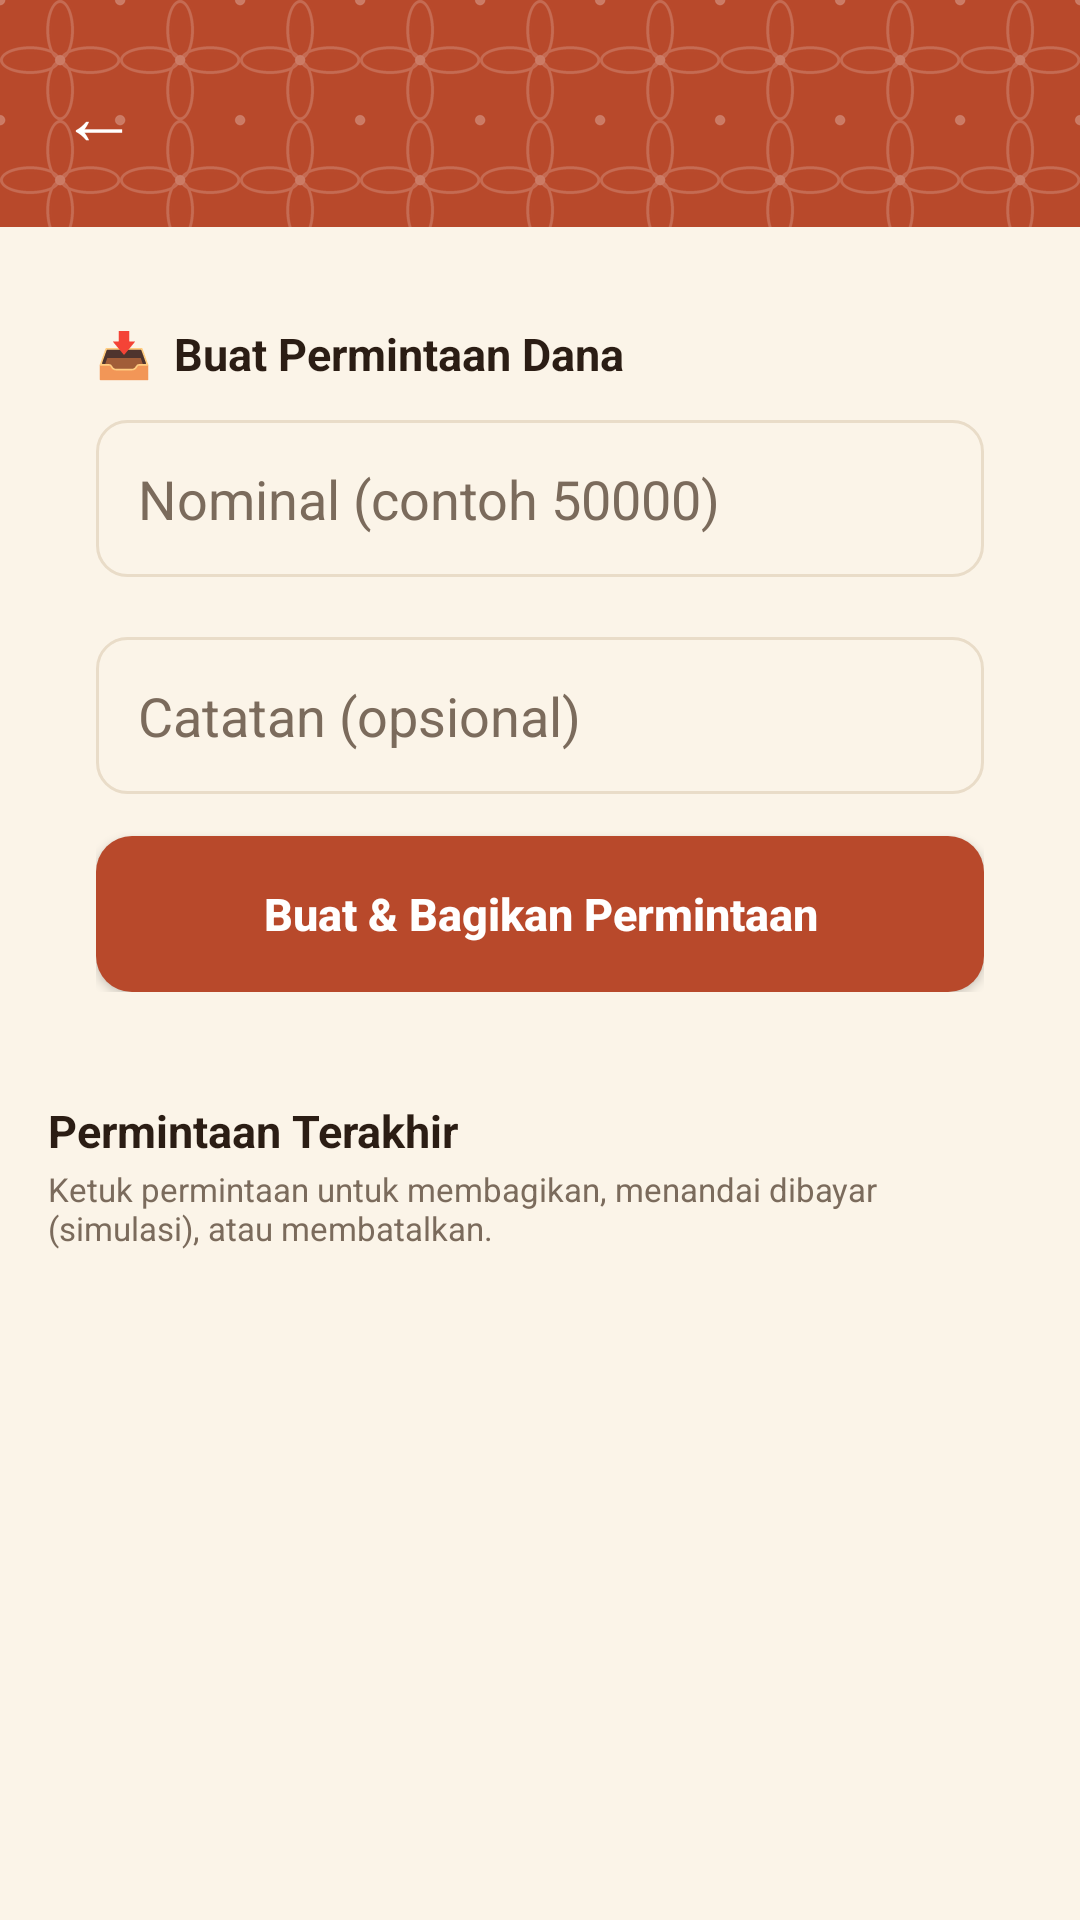

Reconstruct the res/layout file that produces this screen, plus the resources it refers to.
<!-- AndroidManifest.xml: application theme Theme.DompetMini -->
<!-- res/layout/activity_minta.xml -->
<?xml version="1.0" encoding="utf-8"?>
<LinearLayout xmlns:android="http://schemas.android.com/apk/res/android"
    android:layout_width="match_parent"
    android:layout_height="match_parent"
    android:background="@color/bg"
    android:orientation="vertical">

    <include layout="@layout/view_header" />

    <ScrollView
        android:layout_width="match_parent"
        android:layout_height="match_parent">

        <LinearLayout
            android:layout_width="match_parent"
            android:layout_height="wrap_content"
            android:orientation="vertical"
            android:padding="16dp">

            <LinearLayout
                android:layout_width="match_parent"
                android:layout_height="wrap_content"
                android:background="@drawable/bg_card"
                android:orientation="vertical"
                android:padding="16dp">

                <TextView
                    android:layout_width="wrap_content"
                    android:layout_height="wrap_content"
                    android:text="📥  Buat Permintaan Dana"
                    android:textColor="@color/textPrimary"
                    android:textSize="15sp"
                    android:textStyle="bold" />

                <EditText
                    android:id="@+id/etAmount"
                    android:layout_width="match_parent"
                    android:layout_height="wrap_content"
                    android:layout_marginTop="12dp"
                    android:background="@drawable/bg_input"
                    android:hint="Nominal (contoh 50000)"
                    android:inputType="number"
                    android:maxLength="9"
                    android:maxLines="1"
                    android:padding="14dp"
                    android:textColor="@color/textPrimary"
                    android:textColorHint="@color/textSecondary" />

                <LinearLayout
                    android:id="@+id/rowChips"
                    android:layout_width="match_parent"
                    android:layout_height="wrap_content"
                    android:layout_marginStart="-4dp"
                    android:layout_marginTop="10dp"
                    android:layout_marginEnd="-4dp"
                    android:orientation="horizontal" />

                <EditText
                    android:id="@+id/etNote"
                    android:layout_width="match_parent"
                    android:layout_height="wrap_content"
                    android:layout_marginTop="10dp"
                    android:background="@drawable/bg_input"
                    android:hint="Catatan (opsional)"
                    android:inputType="text"
                    android:maxLength="40"
                    android:maxLines="1"
                    android:padding="14dp"
                    android:textColor="@color/textPrimary"
                    android:textColorHint="@color/textSecondary" />

                <Button
                    android:id="@+id/btnCreate"
                    android:layout_width="match_parent"
                    android:layout_height="52dp"
                    android:layout_marginTop="14dp"
                    android:background="@drawable/bg_button_accent"
                    android:text="Buat &amp; Bagikan Permintaan"
                    android:textAllCaps="false"
                    android:textColor="@color/white"
                    android:textSize="15sp"
                    android:textStyle="bold" />
            </LinearLayout>

            <TextView
                android:layout_width="wrap_content"
                android:layout_height="wrap_content"
                android:layout_marginTop="20dp"
                android:text="Permintaan Terakhir"
                android:textColor="@color/textPrimary"
                android:textSize="15sp"
                android:textStyle="bold" />

            <TextView
                android:layout_width="wrap_content"
                android:layout_height="wrap_content"
                android:layout_marginTop="2dp"
                android:layout_marginBottom="10dp"
                android:text="Ketuk permintaan untuk membagikan, menandai dibayar (simulasi), atau membatalkan."
                android:textColor="@color/textSecondary"
                android:textSize="11sp" />

            <TextView
                android:id="@+id/tvEmpty"
                android:layout_width="match_parent"
                android:layout_height="wrap_content"
                android:gravity="center"
                android:padding="24dp"
                android:text="Belum ada permintaan"
                android:textColor="@color/textSecondary"
                android:visibility="gone" />

            <LinearLayout
                android:id="@+id/listContainer"
                android:layout_width="match_parent"
                android:layout_height="wrap_content"
                android:orientation="vertical" />
        </LinearLayout>
    </ScrollView>
</LinearLayout>
<!-- res/layout/view_header.xml (included above) -->
<?xml version="1.0" encoding="utf-8"?>
<LinearLayout xmlns:android="http://schemas.android.com/apk/res/android"
    android:layout_width="match_parent"
    android:layout_height="wrap_content"
    android:background="@drawable/bg_header"
    android:gravity="center_vertical"
    android:orientation="horizontal"
    android:padding="12dp">

    <TextView
        android:id="@+id/btnBack"
        android:layout_width="wrap_content"
        android:layout_height="wrap_content"
        android:clickable="true"
        android:focusable="true"
        android:padding="8dp"
        android:text="←"
        android:textColor="@color/white"
        android:textSize="26sp" />

    <TextView
        android:id="@+id/tvHeaderTitle"
        android:layout_width="wrap_content"
        android:layout_height="wrap_content"
        android:layout_marginStart="8dp"
        android:fontFamily="serif"
        android:textColor="@color/white"
        android:textSize="20sp"
        android:textStyle="bold" />
</LinearLayout>
<!-- resources referenced by this layout -->
<resources>
  <color name="bg">#FBF4E8</color>
  <color name="textPrimary">#2B1D14</color>
  <color name="textSecondary">#7B6B5C</color>
  <color name="white">#FFFFFF</color>
  <!-- drawable bg_button_accent (drawable) -->
  <?xml version="1.0" encoding="utf-8"?>
  <shape xmlns:android="http://schemas.android.com/apk/res/android" android:shape="rectangle">
      <solid android:color="@color/brandStart" />
      <corners android:radius="12dp" />
  </shape>
  <!-- drawable bg_header (drawable) -->
  <?xml version="1.0" encoding="utf-8"?>
  <layer-list xmlns:android="http://schemas.android.com/apk/res/android">
      <item>
          <shape android:shape="rectangle">
              <solid android:color="@color/brandStart" />
          </shape>
      </item>
      <item>
          <bitmap
              android:src="@drawable/pola_kawung"
              android:tileMode="repeat" />
      </item>
  </layer-list>
  <!-- drawable bg_input (drawable) -->
  <?xml version="1.0" encoding="utf-8"?>
  <shape xmlns:android="http://schemas.android.com/apk/res/android" android:shape="rectangle">
      <solid android:color="@color/bg" />
      <stroke android:width="1dp" android:color="@color/divider" />
      <corners android:radius="10dp" />
  </shape>
  <style name="Theme.DompetMini" parent="Theme.AppCompat.DayNight.NoActionBar">
          <item name="colorPrimary">@color/brandStart</item>
          <item name="colorPrimaryDark">@color/primaryDark</item>
          <item name="colorAccent">@color/accent</item>
          <item name="android:windowBackground">@color/bg</item>
          <item name="android:statusBarColor">@color/primaryDark</item>
      </style>
  <color name="brandStart">#B8492B</color>
  <!-- drawable pola_kawung: png bitmap (drawable-nodpi, 3625 bytes) -->
  <color name="divider">#E9DCC8</color>
  <color name="primaryDark">#7A2B19</color>
  <color name="accent">#E8A317</color>
</resources>
